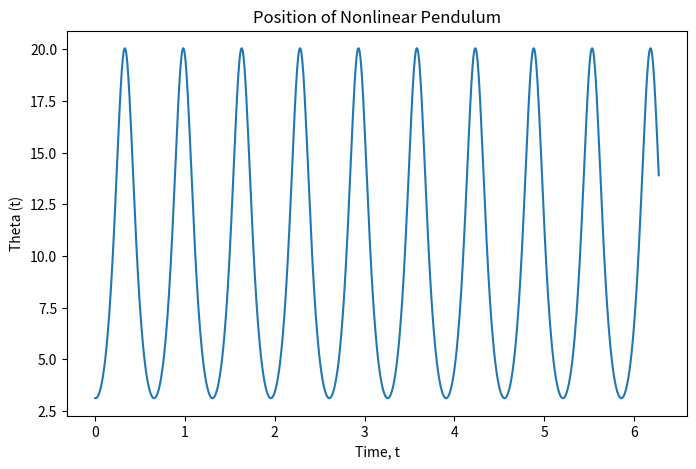

Python code for this plot: (Note: this script raises an exception after producing the figure.)
from math import sin
from numpy import array, arange, pi
from matplotlib import pyplot as plt

# Constants
g = 9.81
l = 0.1

def f(r,t):
    theta = r[0]
    omega = r[1]
    ftheta = omega
    fomega = -(g/l)*sin(theta)
    return array([ftheta, fomega], float)

if __name__ == '__main__':
    a = 0.0
    b = 2*pi
    N = 1000
    h = (b-a)/N

    tpoints = arange(a,b,h)
    theta_points = []
    omega_points = []

    r = array([3.1241, 3.1241],float) # r is a vector - in this case <theta,omega>
    for t in tpoints:
        theta_points.append(r[0])
        omega_points.append(r[1])
        k1 = h*f(r,t)
        k2 = h*f(r+0.5*k1,t+0.5*h)
        k3 = h*f(r+0.5*k2,t+0.5*h)
        k4 = h*f(r+k3,t+h)
        r += (k1+2*k2+2*k3+k4)/6

    plt.figure(figsize=(8, 5))
    plt.plot(tpoints,omega_points, label = 'theta') 
    plt.xlabel("Time, t")
    plt.ylabel("Theta (t)")
    plt.title("Position of Nonlinear Pendulum", wrap=True)
    plt.savefig("Exercises/Chapter 8/Nonlinear Pendulum - 2nd order ODE.jpg", format='jpg')
    plt.show()